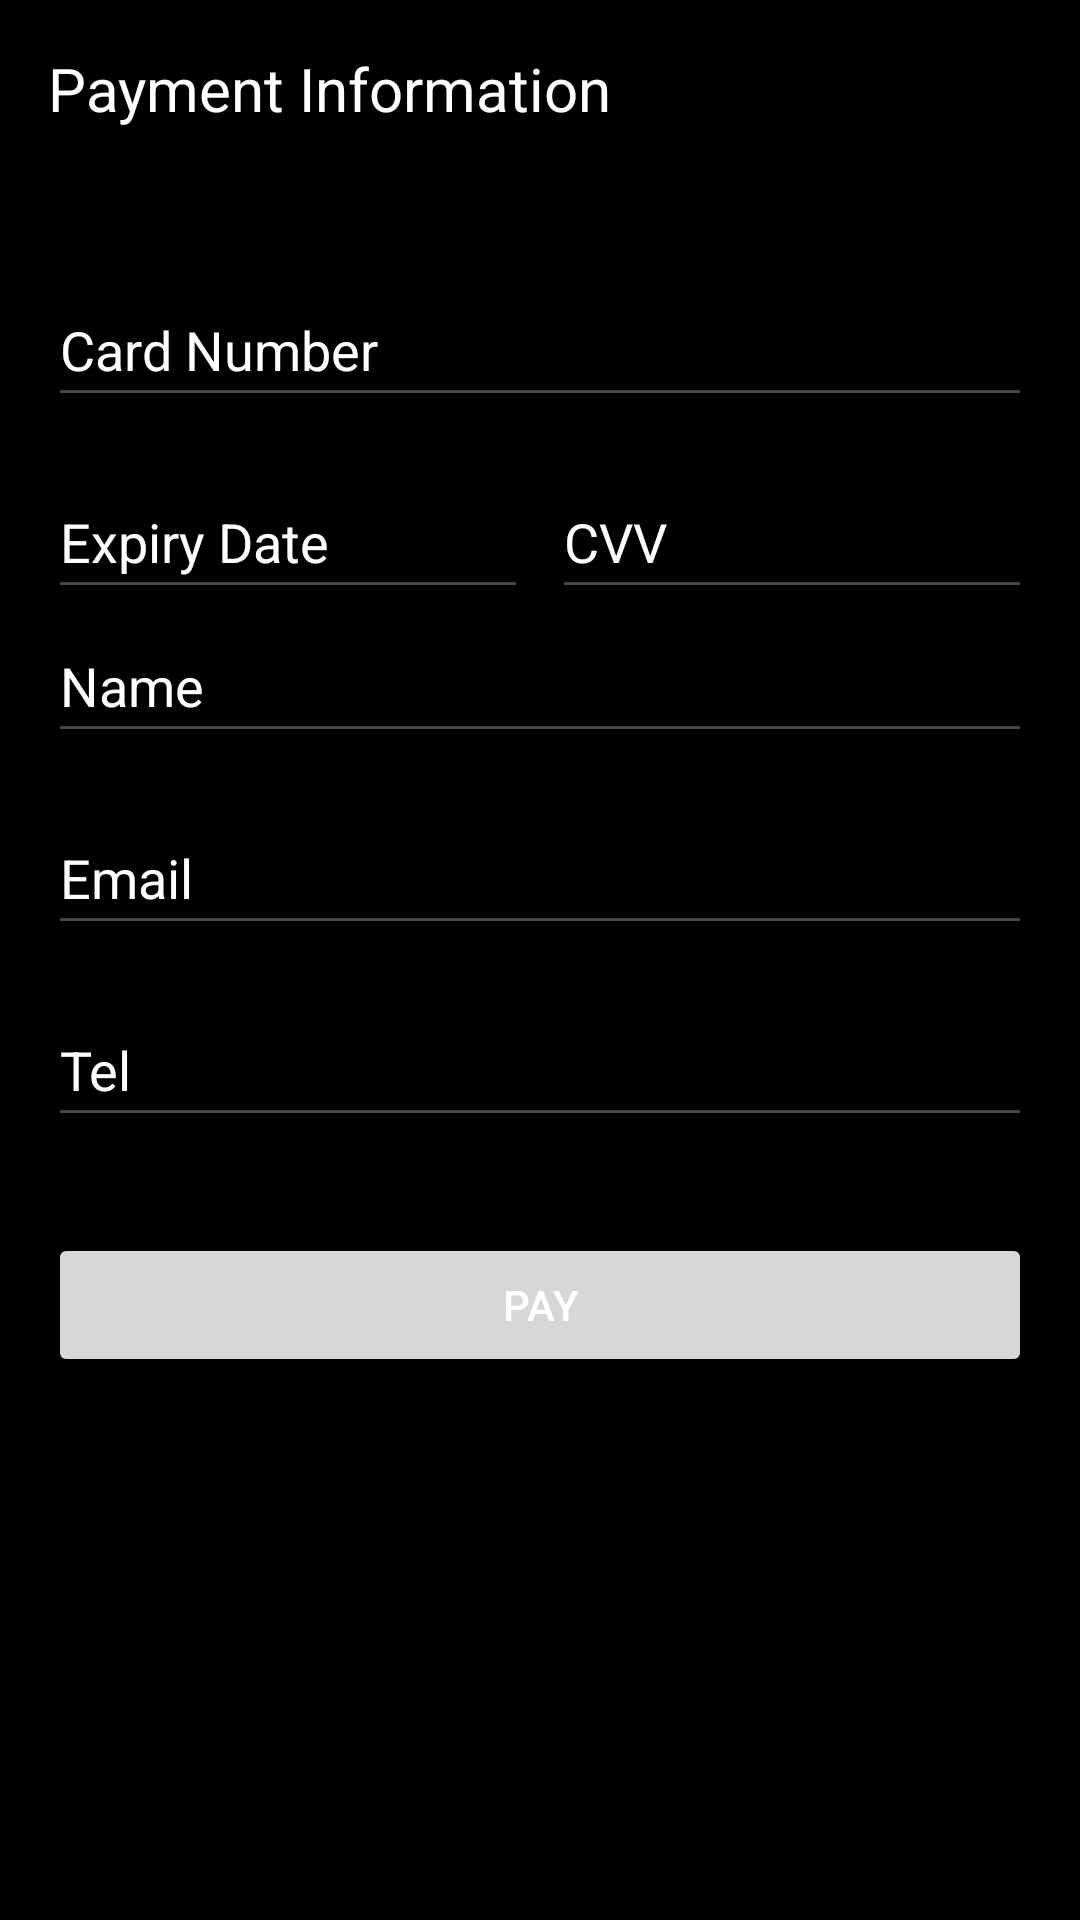

Here is an Android app screen rendered from its layout file. Give the layout XML and the strings, colors and styles it references.
<!-- AndroidManifest.xml: application theme Theme.SkylineApp -->
<!-- res/layout/activity_payment.xml -->
<LinearLayout xmlns:android="http://schemas.android.com/apk/res/android"
    xmlns:tools="http://schemas.android.com/tools"
    android:layout_width="match_parent"
    android:layout_height="match_parent"
    android:orientation="vertical"
    android:padding="16dp"
    android:background="@color/black">

    <TextView
        android:id="@+id/textViewPaymentTitle"
        android:layout_width="match_parent"
        android:layout_height="wrap_content"
        android:text="Payment Information"
        android:textSize="20sp"
        android:textColor="@android:color/white"
        android:layout_marginBottom="16dp" />

    <LinearLayout
        android:layout_width="match_parent"
        android:layout_height="32dp" />

    <EditText
        android:id="@+id/editTextCardNumber"
        android:layout_width="match_parent"
        android:layout_height="wrap_content"
        android:hint="Card Number"
        android:inputType="number"
        android:maxLength="16"
        android:minHeight="48dp"
        android:layout_marginBottom="16dp"
        android:textColorHint="@android:color/white" />

    <LinearLayout
        android:layout_width="match_parent"
        android:layout_height="wrap_content"
        android:orientation="horizontal">

        <EditText
            android:id="@+id/editTextExpiryDate"
            android:layout_width="0dp"
            android:layout_height="wrap_content"
            android:layout_weight="1"
            android:hint="Expiry Date"
            android:inputType="number"
            android:maxLength="4"
            android:minHeight="48dp"
            android:layout_marginRight="8dp"
            android:textColorHint="@android:color/white" />

        <EditText
            android:id="@+id/editTextCVV"
            android:layout_width="0dp"
            android:layout_height="wrap_content"
            android:layout_weight="1"
            android:hint="CVV"
            android:inputType="number"
            android:maxLength="3"
            android:minHeight="48dp"
            android:textColorHint="@android:color/white" />

    </LinearLayout>

    <EditText
        android:id="@+id/editTextName"
        android:layout_width="match_parent"
        android:layout_height="wrap_content"
        android:hint="Name"
        android:inputType="text"
        android:minHeight="48dp"
        android:textColorHint="@android:color/white"
        android:layout_marginBottom="16dp" />

    <EditText
        android:id="@+id/editTextEmail"
        android:layout_width="match_parent"
        android:layout_height="wrap_content"
        android:hint="Email"
        android:inputType="textEmailAddress"
        android:minHeight="48dp"
        android:textColorHint="@android:color/white"
        android:layout_marginBottom="16dp" />

    <EditText
        android:id="@+id/editTextTel"
        android:layout_width="match_parent"
        android:layout_height="wrap_content"
        android:hint="Tel"
        android:inputType="phone"
        android:minHeight="48dp"
        android:textColorHint="@android:color/white"
        android:layout_marginBottom="16dp" />

    <Button
        android:id="@+id/buttonPay"
        android:layout_width="match_parent"
        android:layout_height="wrap_content"
        android:text="Pay"
        android:textColor="@android:color/white"
        android:layout_marginTop="16dp" />

</LinearLayout>
<!-- resources referenced by this layout -->
<resources>
  <color name="black">#FF000000</color>
  <style name="Theme.SkylineApp" parent="Base.Theme.SkylineApp" />
  <style name="Base.Theme.SkylineApp" parent="Theme.Material3.DayNight.NoActionBar">
          
          
      </style>
</resources>
